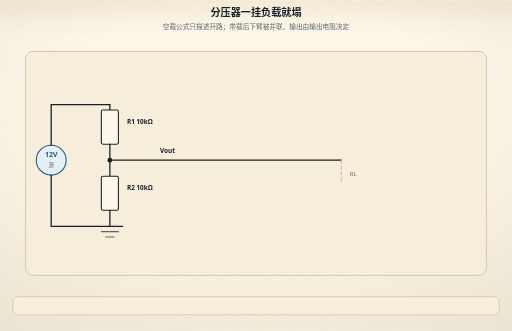
t = 0.00 s
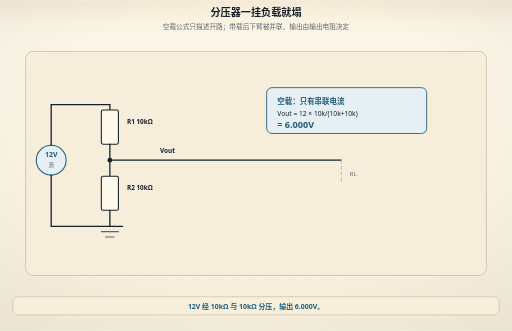
t = 1.80 s
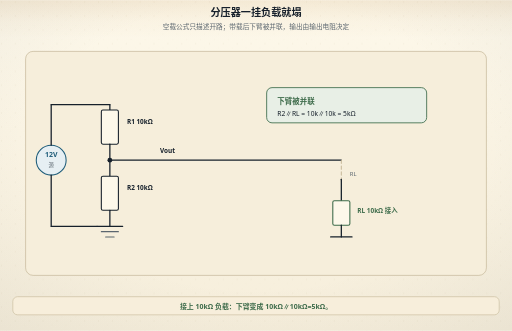
t = 2.60 s
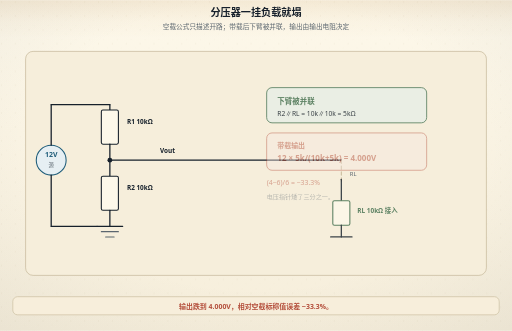
t = 4.31 s
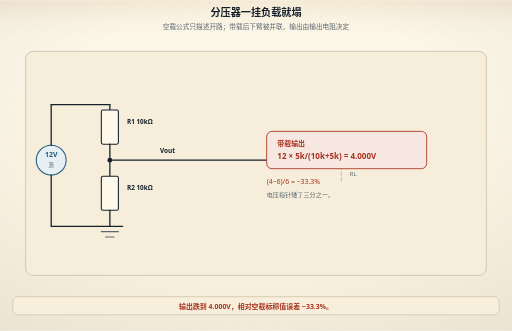
t = 6.40 s
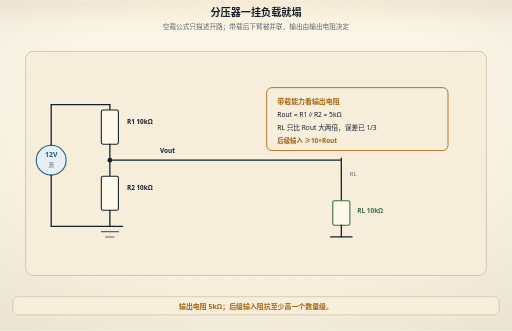
t = 7.20 s

The animated SVG that drew these frames (rendered in a browser with its animation timeline set to each time). Animation: 18 SMIL elements (animate=14,animateTransform=4); one cycle of 7.20 s.

<svg xmlns="http://www.w3.org/2000/svg" viewBox="0 0 960 620" role="img" aria-labelledby="figTitle figDesc">
<title id="figTitle">分压器一挂负载就塌</title>
<desc id="figDesc">空载公式只描述开路；带载后下臂被并联，输出由输出电阻决定</desc>
<metadata id="visual-timeline">{&quot;duration&quot;: 9.0, &quot;beats&quot;: [{&quot;name&quot;: &quot;空载&quot;, &quot;start&quot;: 0.0, &quot;end&quot;: 2.0, &quot;caption&quot;: &quot;12V 经 10kΩ 与 10kΩ 分压，输出 6.000V。&quot;}, {&quot;name&quot;: &quot;挂载&quot;, &quot;start&quot;: 2.0, &quot;end&quot;: 4.2, &quot;caption&quot;: &quot;接上 10kΩ 负载：下臂变成 10kΩ∥10kΩ=5kΩ。&quot;}, {&quot;name&quot;: &quot;塌陷&quot;, &quot;start&quot;: 4.2, &quot;end&quot;: 6.6, &quot;caption&quot;: &quot;输出跌到 4.000V，相对空载标称值误差 −33.3%。&quot;}, {&quot;name&quot;: &quot;判据&quot;, &quot;start&quot;: 6.6, &quot;end&quot;: 9.0, &quot;caption&quot;: &quot;输出电阻 5kΩ；后级输入阻抗至少高一个数量级。&quot;}]}</metadata>
<!-- 节拍：空载、挂载、塌陷、判据；总时长 9s；单次播放 -->

<defs>
<linearGradient id="bgL" x1="0" y1="0" x2="0" y2="1">
<stop offset="0" stop-color="#fdf8ea"/><stop offset="1" stop-color="#f6eedb"/>
</linearGradient>
<linearGradient id="bgD" x1="0" y1="0" x2="0" y2="1">
<stop offset="0" stop-color="#141310"/><stop offset="1" stop-color="#1d1a14"/>
</linearGradient>
<radialGradient id="vig" cx="0.5" cy="0.44" r="0.78">
<stop offset="0.55" stop-color="#16202b" stop-opacity="0"/>
<stop offset="1" stop-color="#16202b" stop-opacity="0.055"/>
</radialGradient>
<linearGradient id="hdr" x1="0" y1="0" x2="0" y2="1">
<stop offset="0" stop-color="#a4630f" stop-opacity="0.10"/>
<stop offset="0.55" stop-color="#a4630f" stop-opacity="0.028"/>
<stop offset="1" stop-color="#a4630f" stop-opacity="0"/>
</linearGradient>
<linearGradient id="hdrD" x1="0" y1="0" x2="0" y2="1">
<stop offset="0" stop-color="#dcab63" stop-opacity="0.13"/>
<stop offset="0.55" stop-color="#dcab63" stop-opacity="0.04"/>
<stop offset="1" stop-color="#dcab63" stop-opacity="0"/>
</linearGradient>
<pattern id="dots" width="26" height="26" patternUnits="userSpaceOnUse">
<circle cx="2.5" cy="3.5" r="0.9" fill="#c9bb9d"/>
<circle cx="19" cy="11" r="0.55" fill="#c9bb9d" opacity="0.7"/>
<circle cx="11.5" cy="22" r="0.6" fill="#c9bb9d" opacity="0.55"/>
</pattern>
<filter id="soft" x="-40%" y="-40%" width="180%" height="180%">
<feDropShadow dx="0" dy="1.4" stdDeviation="2" flood-color="#16202b" flood-opacity="0.13"/>
</filter>
<filter id="pglow" x="-70%" y="-70%" width="240%" height="240%">
<feGaussianBlur stdDeviation="1.7" result="b"/>
<feMerge><feMergeNode in="b"/><feMergeNode in="SourceGraphic"/></feMerge>
</filter>
</defs>
<rect class="page-bg" width="960" height="620" fill="url(#bgL)"/>
<rect class="page-grain" width="960" height="620" fill="url(#dots)"/>
<rect class="page-vig" width="960" height="620" fill="url(#vig)"/>
<rect class="page-hdr" width="960" height="72" fill="url(#hdr)"/>
<style>
text{font-family:"Segoe UI","Microsoft YaHei","PingFang SC","Hiragino Sans GB","Noto Sans CJK SC","Source Han Sans SC","Noto Sans SC",sans-serif;}
line,path,polyline,polygon{stroke-linecap:round;stroke-linejoin:round}
.page-bg{fill:url(#bgL)}
.page-grain{opacity:.5}
.page-vig{opacity:1}
.page-hdr{fill:url(#hdr)}
@media (prefers-color-scheme: dark){
.page-bg{fill:url(#bgD)}
.page-grain{opacity:.34}
.page-vig{opacity:.5}
.page-hdr{fill:url(#hdrD)}
[fill="#fdf8ea"]{fill:#141310}
[stroke="#fdf8ea"]{stroke:#141310}
[fill="#f6eedb"]{fill:#1d1a14}
[stroke="#f6eedb"]{stroke:#1d1a14}
[fill="#e0d3b8"]{fill:#3b3529}
[stroke="#e0d3b8"]{stroke:#3b3529}
[fill="#c9bb9d"]{fill:#4a4436}
[stroke="#c9bb9d"]{stroke:#4a4436}
[fill="#16202b"]{fill:#ece4d3}
[stroke="#16202b"]{stroke:#ece4d3}
[fill="#37424e"]{fill:#cfc6b4}
[stroke="#37424e"]{stroke:#cfc6b4}
[fill="#5b666f"]{fill:#a79e8b}
[stroke="#5b666f"]{stroke:#a79e8b}
[fill="#8b8272"]{fill:#857c6c}
[stroke="#8b8272"]{stroke:#857c6c}
text[fill="#fdf8ea"]{fill:#f9f3e3}
[fill="#e6eff3"]{fill:#17262e}
[fill="#e4f1f3"]{fill:#15262a}
[fill="#e8efe6"]{fill:#182418}
[fill="#f6e7e1"]{fill:#281a16}
[fill="#f7eedb"]{fill:#292114}
[fill="#efe8ee"]{fill:#241c22}
text[fill="#1f5d7a"]{fill:#7fb7cf}
:is(rect,circle,path,line,polygon,polyline,ellipse,g)[fill="#1f5d7a"]{fill:#2b4d5f}
[stroke="#1f5d7a"]{stroke:#6fa3b9}
text[fill="#2f7f96"]{fill:#8ac9d8}
:is(rect,circle,path,line,polygon,polyline,ellipse,g)[fill="#2f7f96"]{fill:#2b5660}
[stroke="#2f7f96"]{stroke:#77b2c1}
text[fill="#3d6b4a"]{fill:#98c096}
:is(rect,circle,path,line,polygon,polyline,ellipse,g)[fill="#3d6b4a"]{fill:#2f4a33}
[stroke="#3d6b4a"]{stroke:#7aa87c}
text[fill="#a8321f"]{fill:#e0907a}
:is(rect,circle,path,line,polygon,polyline,ellipse,g)[fill="#a8321f"]{fill:#55231b}
[stroke="#a8321f"]{stroke:#c07a63}
text[fill="#a4630f"]{fill:#dcab63}
:is(rect,circle,path,line,polygon,polyline,ellipse,g)[fill="#a4630f"]{fill:#553a17}
[stroke="#a4630f"]{stroke:#c08a45}
text[fill="#6b3f63"]{fill:#c4a2bf}
:is(rect,circle,path,line,polygon,polyline,ellipse,g)[fill="#6b3f63"]{fill:#452c40}
[stroke="#6b3f63"]{stroke:#a17c9b}
}
</style>


<text x="480" y="30" text-anchor="middle" font-size="19" font-weight="bold" fill="#16202b">分压器一挂负载就塌</text>
<text x="480" y="54" text-anchor="middle" font-size="12.5" fill="#5b666f">空载公式只描述开路；带载后下臂被并联，输出由输出电阻决定</text>
<rect x="48" y="96" width="864" height="420" rx="14" fill="#f6eedb" stroke="#c9bb9d" stroke-width="1.4"/>
<circle cx="96" cy="300" r="28" fill="#e6eff3" stroke="#1f5d7a" stroke-width="2"/>
<text x="96" y="295" text-anchor="middle" font-size="13" font-weight="bold" fill="#1f5d7a">12V</text>
<text x="96" y="313" text-anchor="middle" font-size="10" fill="#5b666f">源</text>
<line x1="96" y1="272" x2="96" y2="196" stroke="#16202b" stroke-width="2.4"/>
<line x1="96" y1="196" x2="206" y2="196" stroke="#16202b" stroke-width="2.4"/>
<line x1="206" y1="196" x2="206" y2="206" stroke="#16202b" stroke-width="2.4"/>
<rect x="190" y="206" width="32" height="64" rx="3" fill="#fdf8ea" stroke="#16202b" stroke-width="2"/>
<text x="238" y="232" font-size="12" font-weight="bold" fill="#16202b">R1 10kΩ</text>
<line x1="206" y1="270" x2="206" y2="330" stroke="#16202b" stroke-width="2.4"/>
<rect x="190" y="330" width="32" height="64" rx="3" fill="#fdf8ea" stroke="#16202b" stroke-width="2"/>
<text x="238" y="356" font-size="12" font-weight="bold" fill="#16202b">R2 10kΩ</text>
<line x1="206" y1="394" x2="206" y2="424" stroke="#16202b" stroke-width="2.4"/>
<line x1="182" y1="424" x2="230" y2="424" stroke="#16202b" stroke-width="2.4"/>
<line x1="190" y1="434" x2="222" y2="434" stroke="#5b666f" stroke-width="2"/>
<line x1="198" y1="444" x2="214" y2="444" stroke="#5b666f" stroke-width="2"/>
<line x1="96" y1="328" x2="96" y2="424" stroke="#16202b" stroke-width="2.4"/>
<line x1="96" y1="424" x2="182" y2="424" stroke="#16202b" stroke-width="2.4"/>
<line x1="206" y1="300" x2="640" y2="300" stroke="#16202b" stroke-width="2.4"/>
<circle cx="206" cy="300" r="4.5" fill="#16202b"/>
<text x="300" y="286" font-size="12" font-weight="bold" fill="#16202b">Vout</text>
<line x1="640" y1="300" x2="640" y2="340" stroke="#c9bb9d" stroke-width="2" stroke-dasharray="6,5"/>
<text x="656" y="330" font-size="11" fill="#5b666f">RL</text>
<g data-beat="空载" opacity="0"><rect x="500" y="168" width="300" height="86" rx="10" fill="#e6eff3" stroke="#1f5d7a" stroke-width="1.6"/>
<text x="520" y="198" font-size="14" font-weight="bold" fill="#1f5d7a">空载：只有串联电流</text>
<text x="520" y="222" font-size="12.5" fill="#16202b">Vout = 12 × 10k/(10k+10k)</text>
<text x="520" y="244" font-size="17" font-weight="bold" fill="#1f5d7a">= 6.000V</text><animate attributeName="opacity" values="0;1" keyTimes="0;1" calcMode="spline" keySplines="0.25 0.1 0.25 1" begin="0s" dur="0.45s" fill="freeze"/><animate attributeName="opacity" values="1;0" keyTimes="0;1" calcMode="spline" keySplines="0.4 0 0.6 1" begin="2s" dur="0.4s" fill="freeze"/><animateTransform attributeName="transform" type="translate" from="0 0" to="0 -4" begin="0s" dur="0.6s" fill="freeze" calcMode="spline" keySplines="0.25 0.1 0.25 1" keyTimes="0;1"/></g>
<g data-beat="挂载" opacity="0"><line x1="640" y1="340" x2="640" y2="380" stroke="#16202b" stroke-width="2.4"/>
<rect x="624" y="380" width="32" height="46" rx="3" fill="#fdf8ea" stroke="#3d6b4a" stroke-width="2"/>
<line x1="640" y1="426" x2="640" y2="448" stroke="#16202b" stroke-width="2.4"/>
<line x1="620" y1="448" x2="660" y2="448" stroke="#16202b" stroke-width="2.4"/>
<text x="670" y="404" font-size="12" font-weight="bold" fill="#3d6b4a">RL 10kΩ 接入</text>
<rect x="500" y="168" width="300" height="66" rx="10" fill="#e8efe6" stroke="#3d6b4a" stroke-width="1.6"/>
<text x="520" y="198" font-size="14" font-weight="bold" fill="#3d6b4a">下臂被并联</text>
<text x="520" y="222" font-size="12.5" fill="#16202b">R2∥RL = 10k∥10k = 5kΩ</text><animate attributeName="opacity" values="0;1" keyTimes="0;1" calcMode="spline" keySplines="0.25 0.1 0.25 1" begin="2s" dur="0.45s" fill="freeze"/><animate attributeName="opacity" values="1;0" keyTimes="0;1" calcMode="spline" keySplines="0.4 0 0.6 1" begin="4.2s" dur="0.4s" fill="freeze"/><animateTransform attributeName="transform" type="translate" from="0 0" to="0 -4" begin="2s" dur="0.6s" fill="freeze" calcMode="spline" keySplines="0.25 0.1 0.25 1" keyTimes="0;1"/></g>
<g data-beat="塌陷" opacity="0"><rect x="500" y="250" width="300" height="70" rx="10" fill="#f6e7e1" stroke="#a8321f" stroke-width="1.6"/>
<text x="520" y="278" font-size="13" font-weight="bold" fill="#a8321f">带载输出</text>
<text x="520" y="302" font-size="15" font-weight="bold" fill="#a8321f">12 × 5k/(10k+5k) = 4.000V</text>
<text x="500" y="348" font-size="13" fill="#a8321f">(4−6)/6 = −33.3%</text>
<text x="500" y="374" font-size="11.5" fill="#5b666f">电压指针矮了三分之一。</text><animate attributeName="opacity" values="0;1" keyTimes="0;1" calcMode="spline" keySplines="0.25 0.1 0.25 1" begin="4.2s" dur="0.45s" fill="freeze"/><animate attributeName="opacity" values="1;0" keyTimes="0;1" calcMode="spline" keySplines="0.4 0 0.6 1" begin="6.6s" dur="0.4s" fill="freeze"/><animateTransform attributeName="transform" type="translate" from="0 0" to="0 -4" begin="4.2s" dur="0.6s" fill="freeze" calcMode="spline" keySplines="0.25 0.1 0.25 1" keyTimes="0;1"/></g>
<g data-beat="判据" opacity="0"><line x1="640" y1="300" x2="640" y2="380" stroke="#16202b" stroke-width="2.4"/>
<rect x="624" y="380" width="32" height="46" rx="3" fill="#fdf8ea" stroke="#3d6b4a" stroke-width="2"/>
<line x1="640" y1="426" x2="640" y2="448" stroke="#16202b" stroke-width="2.4"/>
<line x1="620" y1="448" x2="660" y2="448" stroke="#16202b" stroke-width="2.4"/>
<text x="670" y="404" font-size="12" font-weight="bold" fill="#3d6b4a">RL 10kΩ</text>
<rect x="500" y="168" width="340" height="118" rx="10" fill="#f7eedb" stroke="#a4630f" stroke-width="1.6"/>
<text x="520" y="198" font-size="13" font-weight="bold" fill="#a4630f">带载能力看输出电阻</text>
<text x="520" y="224" font-size="12.5" fill="#16202b">Rout = R1∥R2 = 5kΩ</text>
<text x="520" y="248" font-size="12.5" fill="#16202b">RL 只比 Rout 大两倍，误差已 1/3</text>
<text x="520" y="272" font-size="12" font-weight="bold" fill="#a4630f">后级输入 ≥10×Rout</text><animate attributeName="opacity" values="0;1" keyTimes="0;1" calcMode="spline" keySplines="0.25 0.1 0.25 1" begin="6.6s" dur="0.45s" fill="freeze"/><animateTransform attributeName="transform" type="translate" from="0 0" to="0 -4" begin="6.6s" dur="0.6s" fill="freeze" calcMode="spline" keySplines="0.25 0.1 0.25 1" keyTimes="0;1"/></g>
<rect x="24" y="556" width="912" height="34" rx="9" fill="#f7eedb" stroke="#c9bb9d" stroke-width="1.2"/>
<g data-caption="空载" opacity="0"><animate attributeName="opacity" values="0;1" keyTimes="0;1" calcMode="spline" keySplines="0.25 0.1 0.25 1" begin="0s" dur="0.2s" fill="freeze"/><animate attributeName="opacity" values="1;0" keyTimes="0;1" calcMode="spline" keySplines="0.4 0 0.6 1" begin="1.8s" dur="0.2s" fill="freeze"/><text x="480" y="580" text-anchor="middle" font-size="13" font-weight="bold" fill="#1f5d7a">12V 经 10kΩ 与 10kΩ 分压，输出 6.000V。</text></g>
<g data-caption="挂载" opacity="0"><animate attributeName="opacity" values="0;1" keyTimes="0;1" calcMode="spline" keySplines="0.25 0.1 0.25 1" begin="2s" dur="0.2s" fill="freeze"/><animate attributeName="opacity" values="1;0" keyTimes="0;1" calcMode="spline" keySplines="0.4 0 0.6 1" begin="4s" dur="0.2s" fill="freeze"/><text x="480" y="580" text-anchor="middle" font-size="13" font-weight="bold" fill="#3d6b4a">接上 10kΩ 负载：下臂变成 10kΩ∥10kΩ=5kΩ。</text></g>
<g data-caption="塌陷" opacity="0"><animate attributeName="opacity" values="0;1" keyTimes="0;1" calcMode="spline" keySplines="0.25 0.1 0.25 1" begin="4.2s" dur="0.2s" fill="freeze"/><animate attributeName="opacity" values="1;0" keyTimes="0;1" calcMode="spline" keySplines="0.4 0 0.6 1" begin="6.4s" dur="0.2s" fill="freeze"/><text x="480" y="580" text-anchor="middle" font-size="13" font-weight="bold" fill="#a8321f">输出跌到 4.000V，相对空载标称值误差 −33.3%。</text></g>
<g data-caption="判据" opacity="0"><animate attributeName="opacity" values="0;1" keyTimes="0;1" calcMode="spline" keySplines="0.25 0.1 0.25 1" begin="6.6s" dur="0.2s" fill="freeze"/><text x="480" y="580" text-anchor="middle" font-size="13" font-weight="bold" fill="#a4630f">输出电阻 5kΩ；后级输入阻抗至少高一个数量级。</text></g>
</svg>
